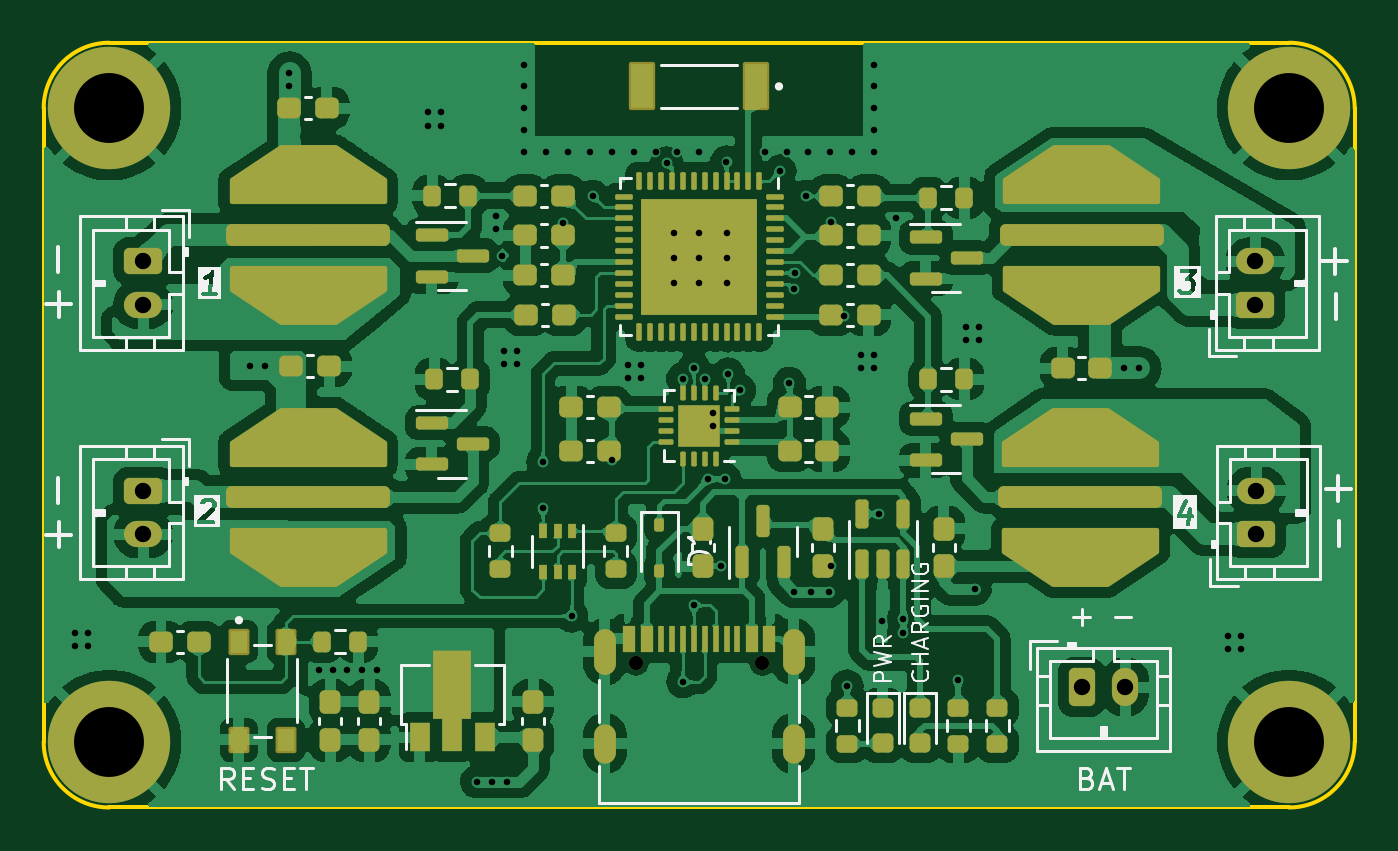
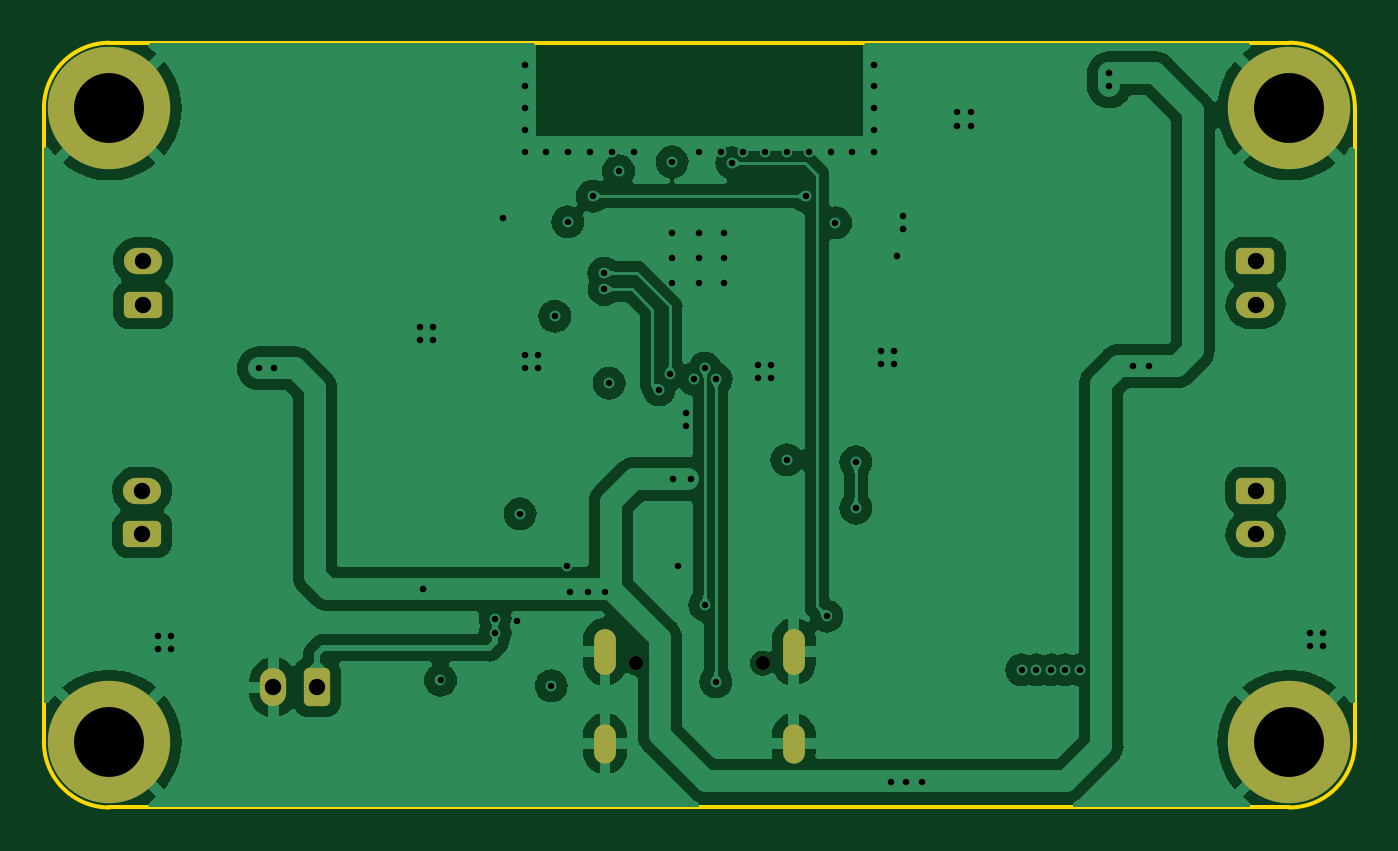
Circuit board: 13 layer files. Board 60.0 x 35.0 mm.
- bottom_copper: OpenScent-CuBottom.gbr (93868 bytes)
- inner_copper: OpenScent-CuIn1.gbr (77636 bytes)
- inner_copper: OpenScent-CuIn2.gbr (114831 bytes)
- top_copper: OpenScent-CuTop.gbr (302412 bytes)
- outline: OpenScent-EdgeCuts.gbr (842 bytes)
- bottom_mask: OpenScent-MaskBottom.gbr (2296 bytes)
- top_mask: OpenScent-MaskTop.gbr (12980 bytes)
- drill: OpenScent-NPTH.drl (364 bytes)
- drill: OpenScent-PTH.drl (2759 bytes)
- paste: OpenScent-PasteBottom.gbr (456 bytes)
- paste: OpenScent-PasteTop.gbr (12152 bytes)
- bottom_silk: OpenScent-SilkBottom.gbr (2306 bytes)
- top_silk: OpenScent-SilkTop.gbr (43063 bytes)

=== bottom_copper: OpenScent-CuBottom.gbr (93868 bytes, source omitted) ===
=== inner_copper: OpenScent-CuIn1.gbr (77636 bytes, source omitted) ===
=== inner_copper: OpenScent-CuIn2.gbr (114831 bytes, source omitted) ===
=== top_copper: OpenScent-CuTop.gbr (302412 bytes, source omitted) ===
=== outline: OpenScent-EdgeCuts.gbr ===
%TF.GenerationSoftware,KiCad,Pcbnew,7.0.9*%
%TF.CreationDate,2023-12-10T21:37:23+08:00*%
%TF.ProjectId,E-Secnt Coach,452d5365-636e-4742-9043-6f6163682e6b,rev?*%
%TF.SameCoordinates,Original*%
%TF.FileFunction,Profile,NP*%
%FSLAX46Y46*%
G04 Gerber Fmt 4.6, Leading zero omitted, Abs format (unit mm)*
G04 Created by KiCad (PCBNEW 7.0.9) date 2023-12-10 21:37:23*
%MOMM*%
%LPD*%
G01*
G04 APERTURE LIST*
%TA.AperFunction,Profile*%
%ADD10C,0.200000*%
%TD*%
G04 APERTURE END LIST*
D10*
X167000000Y-72000000D02*
X167000000Y-72000000D01*
G75*
G02*
X170000000Y-75000000I0J-3000000D01*
G01*
X170000000Y-104000000D01*
G75*
G02*
X167000000Y-107000000I-3000000J0D01*
G01*
X113000000Y-107000000D01*
G75*
G02*
X110000000Y-104000000I0J3000000D01*
G01*
X110000000Y-75000000D01*
G75*
G02*
X113000000Y-72000000I3000000J0D01*
G01*
X167000000Y-72000000D01*
M02*

=== bottom_mask: OpenScent-MaskBottom.gbr (2296 bytes, source withheld) ===
=== top_mask: OpenScent-MaskTop.gbr (12980 bytes, source omitted) ===
=== drill: OpenScent-NPTH.drl ===
M48
; DRILL file {KiCad 7.0.9} date Sun Dec 10 21:37:23 2023
; FORMAT={-:-/ absolute / inch / decimal}
; #@! TF.CreationDate,2023-12-10T21:37:23+08:00
; #@! TF.GenerationSoftware,Kicad,Pcbnew,7.0.9
; #@! TF.FileFunction,NonPlated,1,4,NPTH
FMAT,2
INCH
; #@! TA.AperFunction,NonPlated,NPTH,ComponentDrill
T1C0.0256
%
G90
G05
T1
X5.398Y-3.9526
X5.6256Y-3.9526
T0
M30

=== drill: OpenScent-PTH.drl ===
M48
; DRILL file {KiCad 7.0.9} date Sun Dec 10 21:37:23 2023
; FORMAT={-:-/ absolute / inch / decimal}
; #@! TF.CreationDate,2023-12-10T21:37:23+08:00
; #@! TF.GenerationSoftware,Kicad,Pcbnew,7.0.9
; #@! TF.FileFunction,Plated,1,4,PTH
FMAT,2
INCH
; #@! TA.AperFunction,Plated,PTH,ViaDrill
T1C0.0118
; #@! TA.AperFunction,Plated,PTH,ComponentDrill
T2C0.0236
; #@! TA.AperFunction,Plated,PTH,ComponentDrill
T3C0.0295
; #@! TA.AperFunction,Plated,PTH,ComponentDrill
T4C0.1260
%
G90
G05
T1
X4.3878Y-3.8984
X4.3878Y-3.922
X4.4114Y-3.8984
X4.4114Y-3.922
X4.7018Y-3.4173
X4.7303Y-3.4173
X4.7736Y-2.8898
X4.7736Y-2.9133
X4.8268Y-3.9646
X4.8524Y-3.9646
X4.878Y-3.9646
X4.9045Y-3.9646
X4.9311Y-3.9646
X5.0232Y-2.9602
X5.0232Y-2.9839
X5.0469Y-2.9602
X5.0469Y-2.9839
X5.1106Y-4.1661
X5.139Y-4.1661
X5.1453Y-3.1472
X5.1453Y-3.1705
X5.1558Y-3.2183
X5.1606Y-3.3902
X5.1606Y-3.4138
X5.1661Y-4.1661
X5.1843Y-3.3902
X5.1843Y-3.4138
X5.1969Y-2.874
X5.1969Y-2.9134
X5.1969Y-2.9528
X5.1969Y-2.9921
X5.1969Y-3.0315
X5.2299Y-3.5898
X5.2299Y-3.6736
X5.2362Y-3.0315
X5.2667Y-3.1594
X5.2756Y-3.0315
X5.2823Y-3.8677
X5.315Y-3.0315
X5.3201Y-3.111
X5.3543Y-3.0315
X5.3543Y-3.586
X5.3835Y-3.4154
X5.3835Y-3.439
X5.3937Y-3.0315
X5.4071Y-3.4154
X5.4071Y-3.439
X5.4331Y-3.0315
X5.4532Y-3.0512
X5.4668Y-3.1783
X5.4668Y-3.2233
X5.4668Y-3.2683
X5.4724Y-3.0315
X5.4818Y-3.4402
X5.4823Y-3.9862
X5.502Y-3.8484
X5.5024Y-3.4211
X5.5118Y-3.0315
X5.5118Y-3.1783
X5.5118Y-3.2233
X5.5118Y-3.2683
X5.5223Y-3.4401
X5.5276Y-3.6209
X5.5366Y-3.502
X5.5366Y-3.526
X5.5504Y-3.7772
X5.5587Y-3.6209
X5.561Y-3.0492
X5.5618Y-3.1783
X5.5618Y-3.2233
X5.5618Y-3.2683
X5.5646Y-3.4313
X5.5848Y-3.4603
X5.6299Y-3.0315
X5.6575Y-3.0657
X5.6693Y-3.0315
X5.6744Y-3.448
X5.6827Y-3.8236
X5.6835Y-3.2791
X5.6839Y-3.2496
X5.7043Y-3.111
X5.7087Y-3.0315
X5.713Y-3.8236
X5.7449Y-3.824
X5.748Y-3.0315
X5.749Y-3.1575
X5.7496Y-3.778
X5.7726Y-3.3278
X5.7785Y-3.9933
X5.7874Y-3.0315
X5.8031Y-3.3976
X5.8031Y-3.4213
X5.8268Y-2.874
X5.8268Y-2.9134
X5.8268Y-2.9528
X5.8268Y-2.9921
X5.8268Y-3.0315
X5.8268Y-3.3976
X5.8268Y-3.4213
X5.835Y-3.6835
X5.8413Y-3.8768
X5.8657Y-3.1504
X5.8799Y-3.8723
X5.8799Y-3.8979
X5.9783Y-3.9835
X5.9921Y-3.3465
X5.9921Y-3.3701
X6.0091Y-3.8193
X6.0157Y-3.3465
X6.0157Y-3.3701
X6.2778Y-3.4213
X6.3051Y-3.4213
X6.4638Y-3.9039
X6.4638Y-3.9276
X6.4874Y-3.9039
X6.4874Y-3.9276
T3
X4.5098Y-3.2283
X4.5098Y-3.3071
X4.5098Y-3.6417
X4.5098Y-3.7205
X6.2008Y-3.9961
X6.2795Y-3.9961
X6.5138Y-3.2283
X6.5138Y-3.3071
X6.5157Y-3.6417
X6.5157Y-3.7205
T4
X4.4488Y-2.9528
X4.4488Y-4.0945
X6.5748Y-2.9528
X6.5748Y-4.0945
T2
G00X5.3417Y-3.9104
M15
G01X5.3417Y-3.9537
M16
G05
G00X5.3417Y-4.0817
M15
G01X5.3417Y-4.1132
M16
G05
G00X5.6819Y-3.9104
M15
G01X5.6819Y-3.9537
M16
G05
G00X5.6819Y-4.0817
M15
G01X5.6819Y-4.1132
M16
G05
T0
M30

=== paste: OpenScent-PasteBottom.gbr ===
%TF.GenerationSoftware,KiCad,Pcbnew,7.0.9*%
%TF.CreationDate,2023-12-10T21:37:23+08:00*%
%TF.ProjectId,E-Secnt Coach,452d5365-636e-4742-9043-6f6163682e6b,rev?*%
%TF.SameCoordinates,Original*%
%TF.FileFunction,Paste,Bot*%
%TF.FilePolarity,Positive*%
%FSLAX46Y46*%
G04 Gerber Fmt 4.6, Leading zero omitted, Abs format (unit mm)*
G04 Created by KiCad (PCBNEW 7.0.9) date 2023-12-10 21:37:23*
%MOMM*%
%LPD*%
G01*
G04 APERTURE LIST*
G04 APERTURE END LIST*
M02*

=== paste: OpenScent-PasteTop.gbr (12152 bytes, source omitted) ===
=== bottom_silk: OpenScent-SilkBottom.gbr (2306 bytes, source withheld) ===
=== top_silk: OpenScent-SilkTop.gbr (43063 bytes, source omitted) ===
